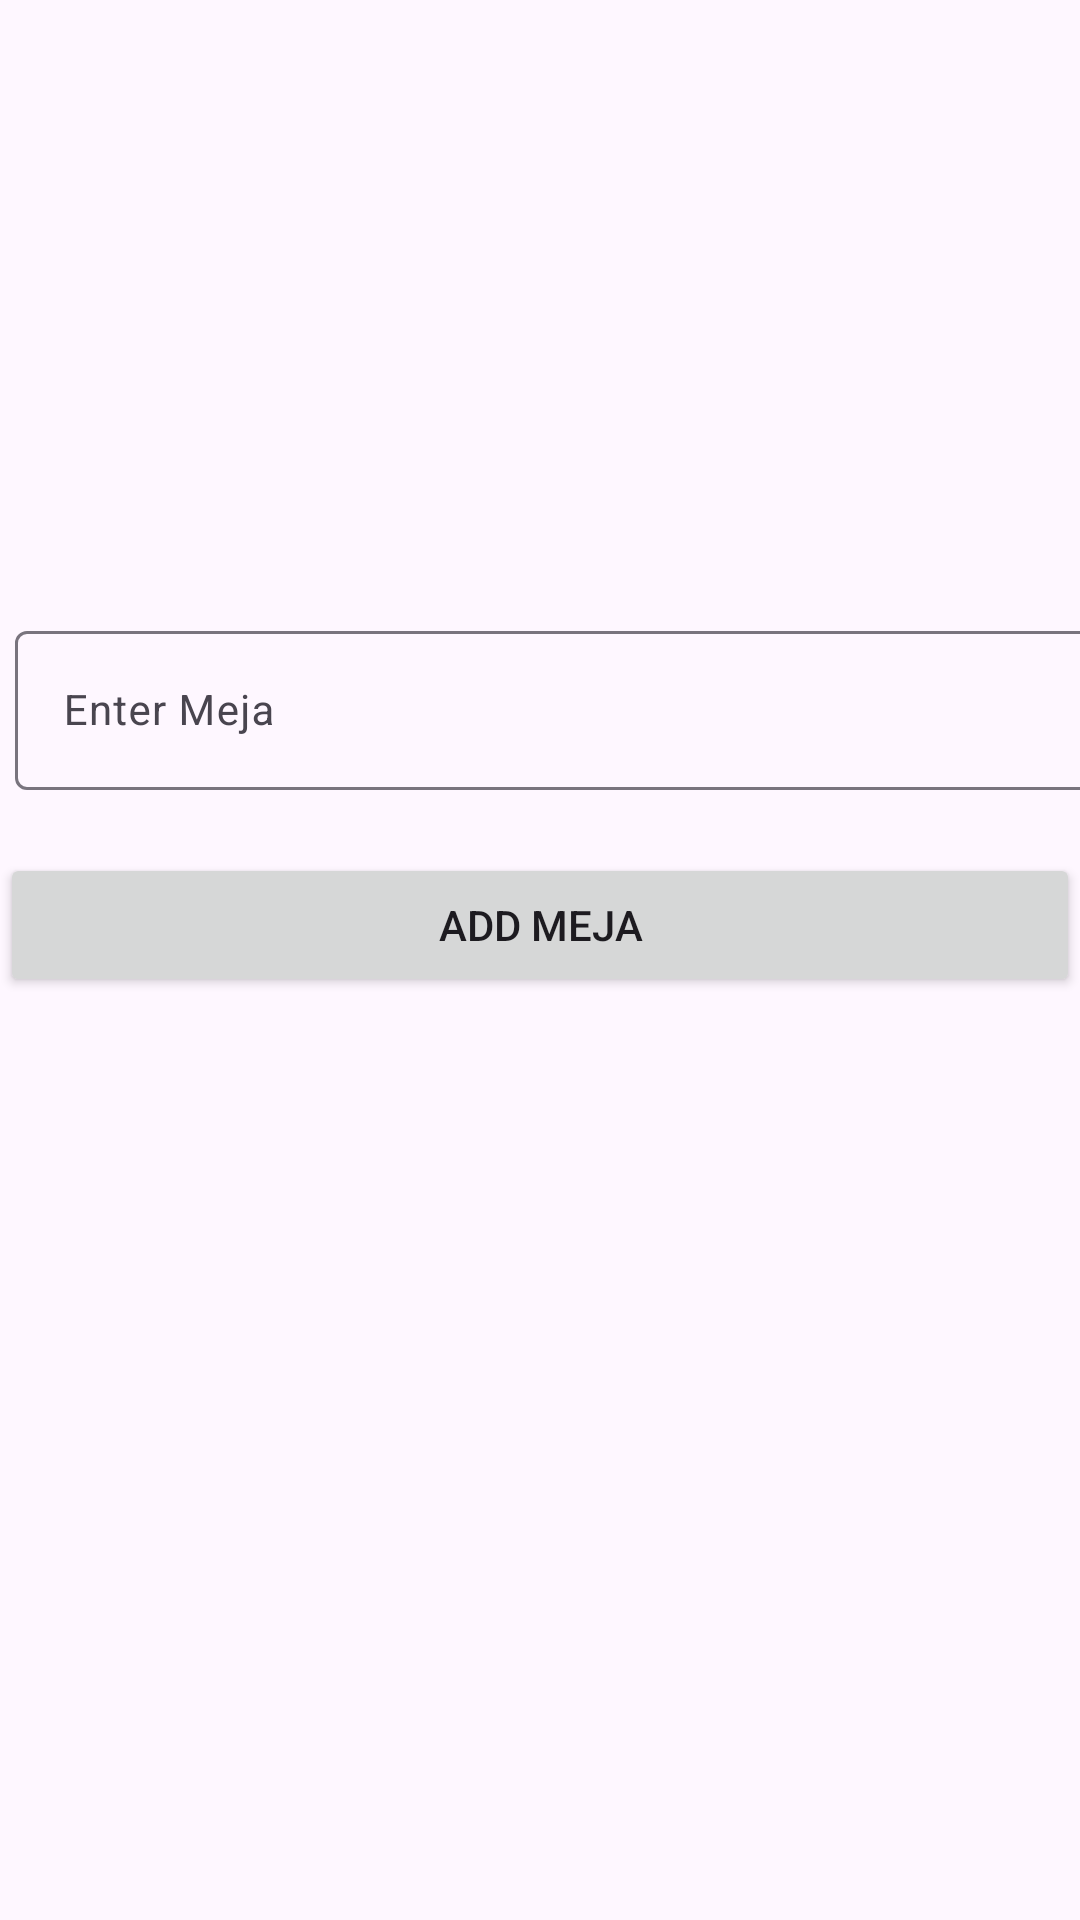

Reconstruct the res/layout file that produces this screen, plus the resources it refers to.
<!-- AndroidManifest.xml: application theme Theme.Ukl3 -->
<!-- res/layout/activity_add_meja.xml -->
<?xml version="1.0" encoding="utf-8"?>
<ScrollView xmlns:android="http://schemas.android.com/apk/res/android"
    xmlns:app="http://schemas.android.com/apk/res-auto"
    xmlns:tools="http://schemas.android.com/tools"
    android:layout_width="match_parent"
    android:layout_height="match_parent"
    tools:context=".AddMenuActivity">


    <androidx.constraintlayout.widget.ConstraintLayout
        android:layout_width="match_parent"
        android:layout_height="wrap_content">


        <androidx.appcompat.widget.AppCompatImageView
            android:id="@+id/tvImage"
            android:layout_width="150dp"
            android:layout_height="150dp"
            android:layout_marginTop="16dp"

            app:layout_constraintEnd_toEndOf="parent"
            app:layout_constraintHorizontal_bias="0.498"
            app:layout_constraintStart_toStartOf="parent"
            app:layout_constraintTop_toTopOf="parent" />

        <com.google.android.material.textfield.TextInputLayout
            android:id="@+id/tilImgMenu"
            android:layout_width="match_parent"
            android:layout_height="wrap_content"
            android:layout_marginTop="24dp"
            android:hint="Enter Image Menu"
            android:padding="5dp"
            app:layout_constraintStart_toStartOf="parent"
            app:layout_constraintTop_toBottomOf="@+id/tvImage">

            
            
            
            
            
            
            

        </com.google.android.material.textfield.TextInputLayout>

        <com.google.android.material.textfield.TextInputLayout
            android:id="@+id/tilAddMeja"
            android:layout_width="409dp"
            android:layout_height="wrap_content"
            android:hint="Enter Meja"
            android:padding="5dp"
            app:layout_constraintStart_toStartOf="@id/tilImgMenu"
            app:layout_constraintTop_toBottomOf="@id/tilImgMenu">

            <com.google.android.material.textfield.TextInputEditText
                android:id="@+id/edtMeja"
                android:layout_width="match_parent"
                android:layout_height="wrap_content"
                android:importantForAutofill="no"
                android:inputType="text"
                android:textSize="14sp" />

        </com.google.android.material.textfield.TextInputLayout>





        <Button
            android:id="@+id/btnAddMeja"
            android:layout_width="match_parent"
            android:layout_height="wrap_content"
            android:layout_marginTop="16dp"

            android:text="Add Meja"
            app:layout_constraintStart_toStartOf="@id/tilAddMeja"
            app:layout_constraintTop_toBottomOf="@id/tilAddMeja" />

        <ProgressBar
            android:id="@+id/pbLoading"
            android:layout_width="wrap_content"
            android:layout_height="wrap_content"
            android:indeterminate="true"

            android:visibility="gone"
            app:layout_constraintBottom_toBottomOf="parent"
            app:layout_constraintEnd_toEndOf="parent"
            app:layout_constraintHorizontal_bias="0.5"
            app:layout_constraintStart_toStartOf="parent"
            app:layout_constraintTop_toTopOf="parent"
            app:layout_constraintVertical_bias="0.5" />

    </androidx.constraintlayout.widget.ConstraintLayout>

</ScrollView>
<!-- resources referenced by this layout -->
<resources>
  <style name="Theme.Ukl3" parent="Base.Theme.Ukl3" />
  <style name="Base.Theme.Ukl3" parent="Theme.Material3.DayNight.NoActionBar">
          
  
           <item name="colorPrimary">@color/hijaujawir</item>
      </style>
  <color name="hijaujawir">#025464</color>
</resources>
